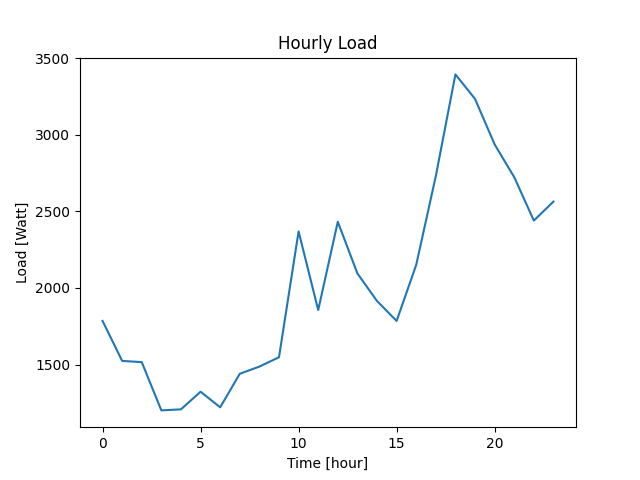

Values plotted in this chart, from the file beside it:
Datetime, Load
2022-04-07 10:40:39, 1785
2022-04-07 11:40:39, 1524
2022-04-07 12:40:39, 1516
2022-04-07 13:40:39, 1201
2022-04-07 14:40:39, 1208
2022-04-07 15:40:39, 1323
2022-04-07 16:40:39, 1221
2022-04-07 17:40:39, 1440
2022-04-07 18:40:39, 1487
2022-04-07 19:40:39, 1548
2022-04-07 20:40:39, 2369
2022-04-07 21:40:39, 1856
2022-04-07 22:40:39, 2432
2022-04-07 23:40:39, 2095
2022-04-08 00:40:39, 1915
2022-04-08 01:40:39, 1785
2022-04-08 02:40:39, 2151
2022-04-08 03:40:39, 2731
2022-04-08 04:40:39, 3394
2022-04-08 05:40:39, 3234
2022-04-08 06:40:39, 2937
2022-04-08 07:40:39, 2723
2022-04-08 08:40:39, 2440
2022-04-08 09:40:39, 2564
